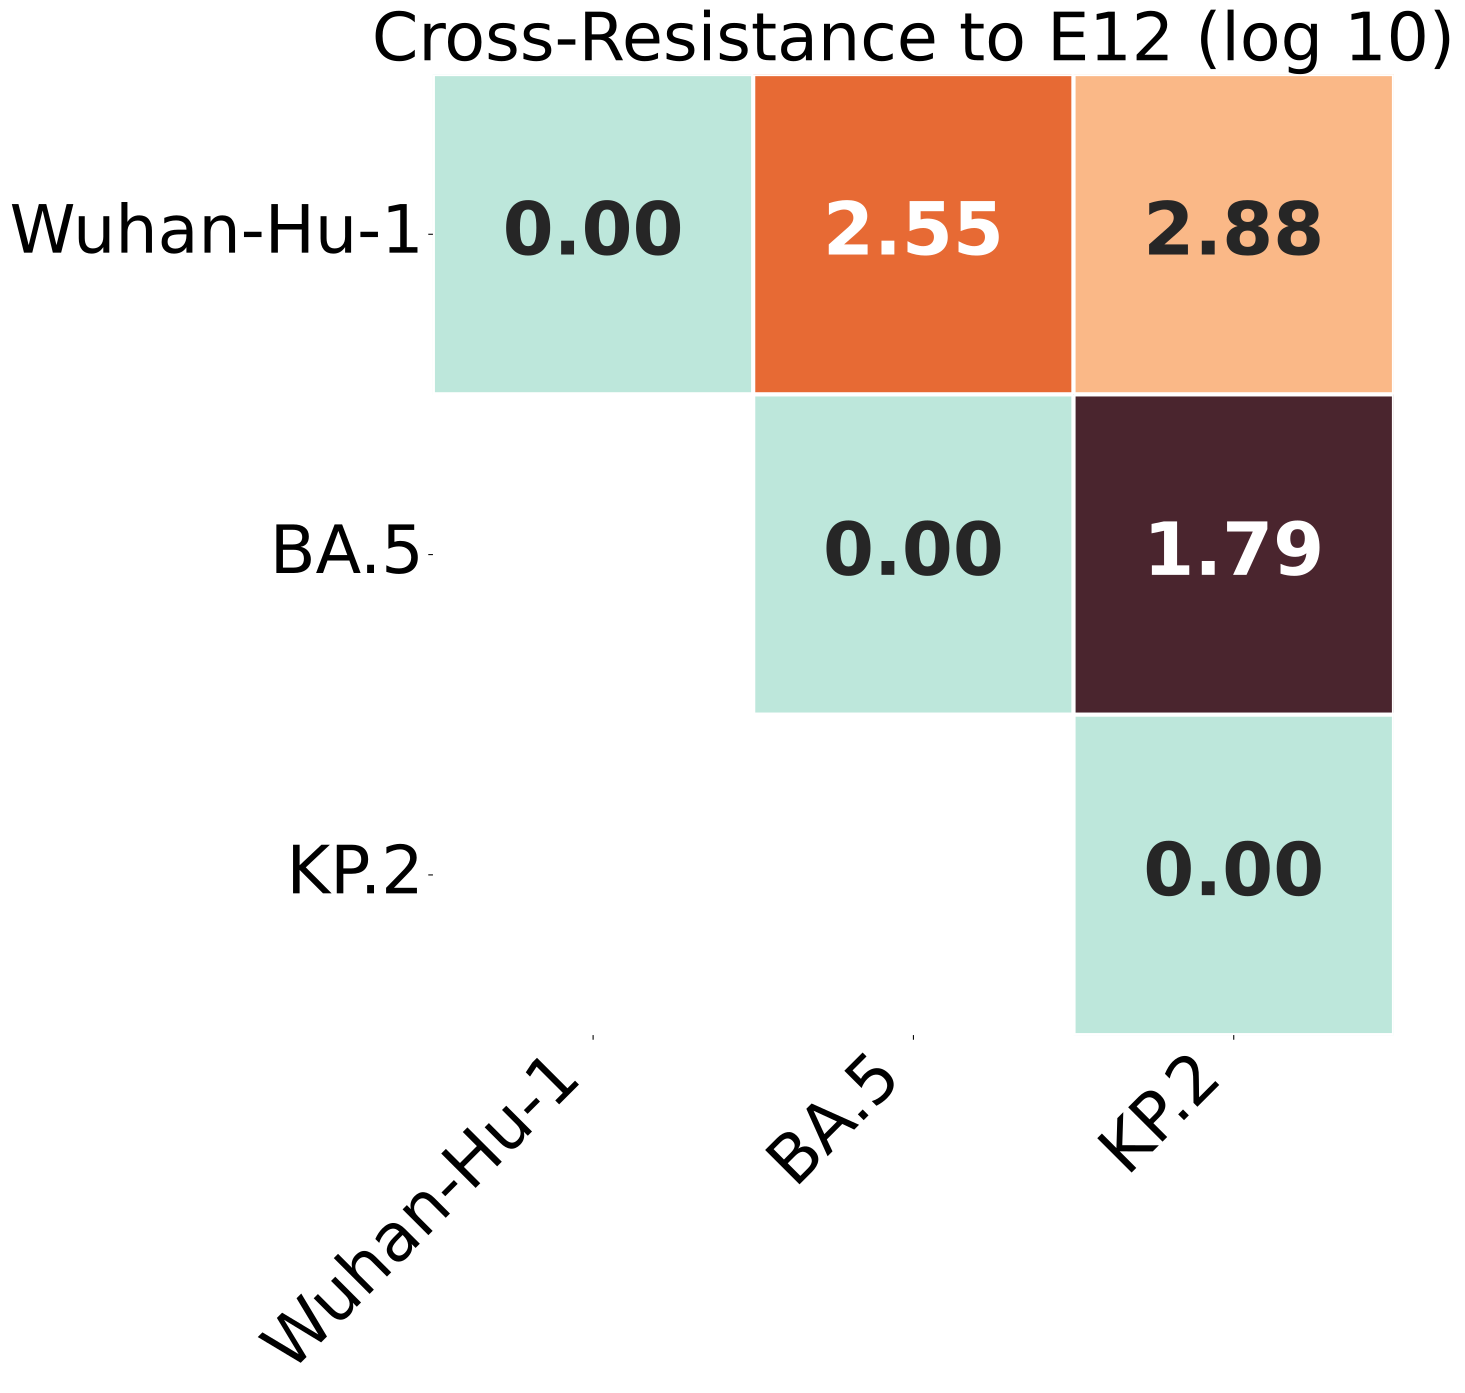

The file beside this chart, header and first rows:
, Wuhan-Hu-1, BA.5, KP.2
Wuhan-Hu-1, 0.0, 2.548, 2.876
BA.5, 2.548, 0.0, 1.794
KP.2, 2.876, 1.794, 0.0
